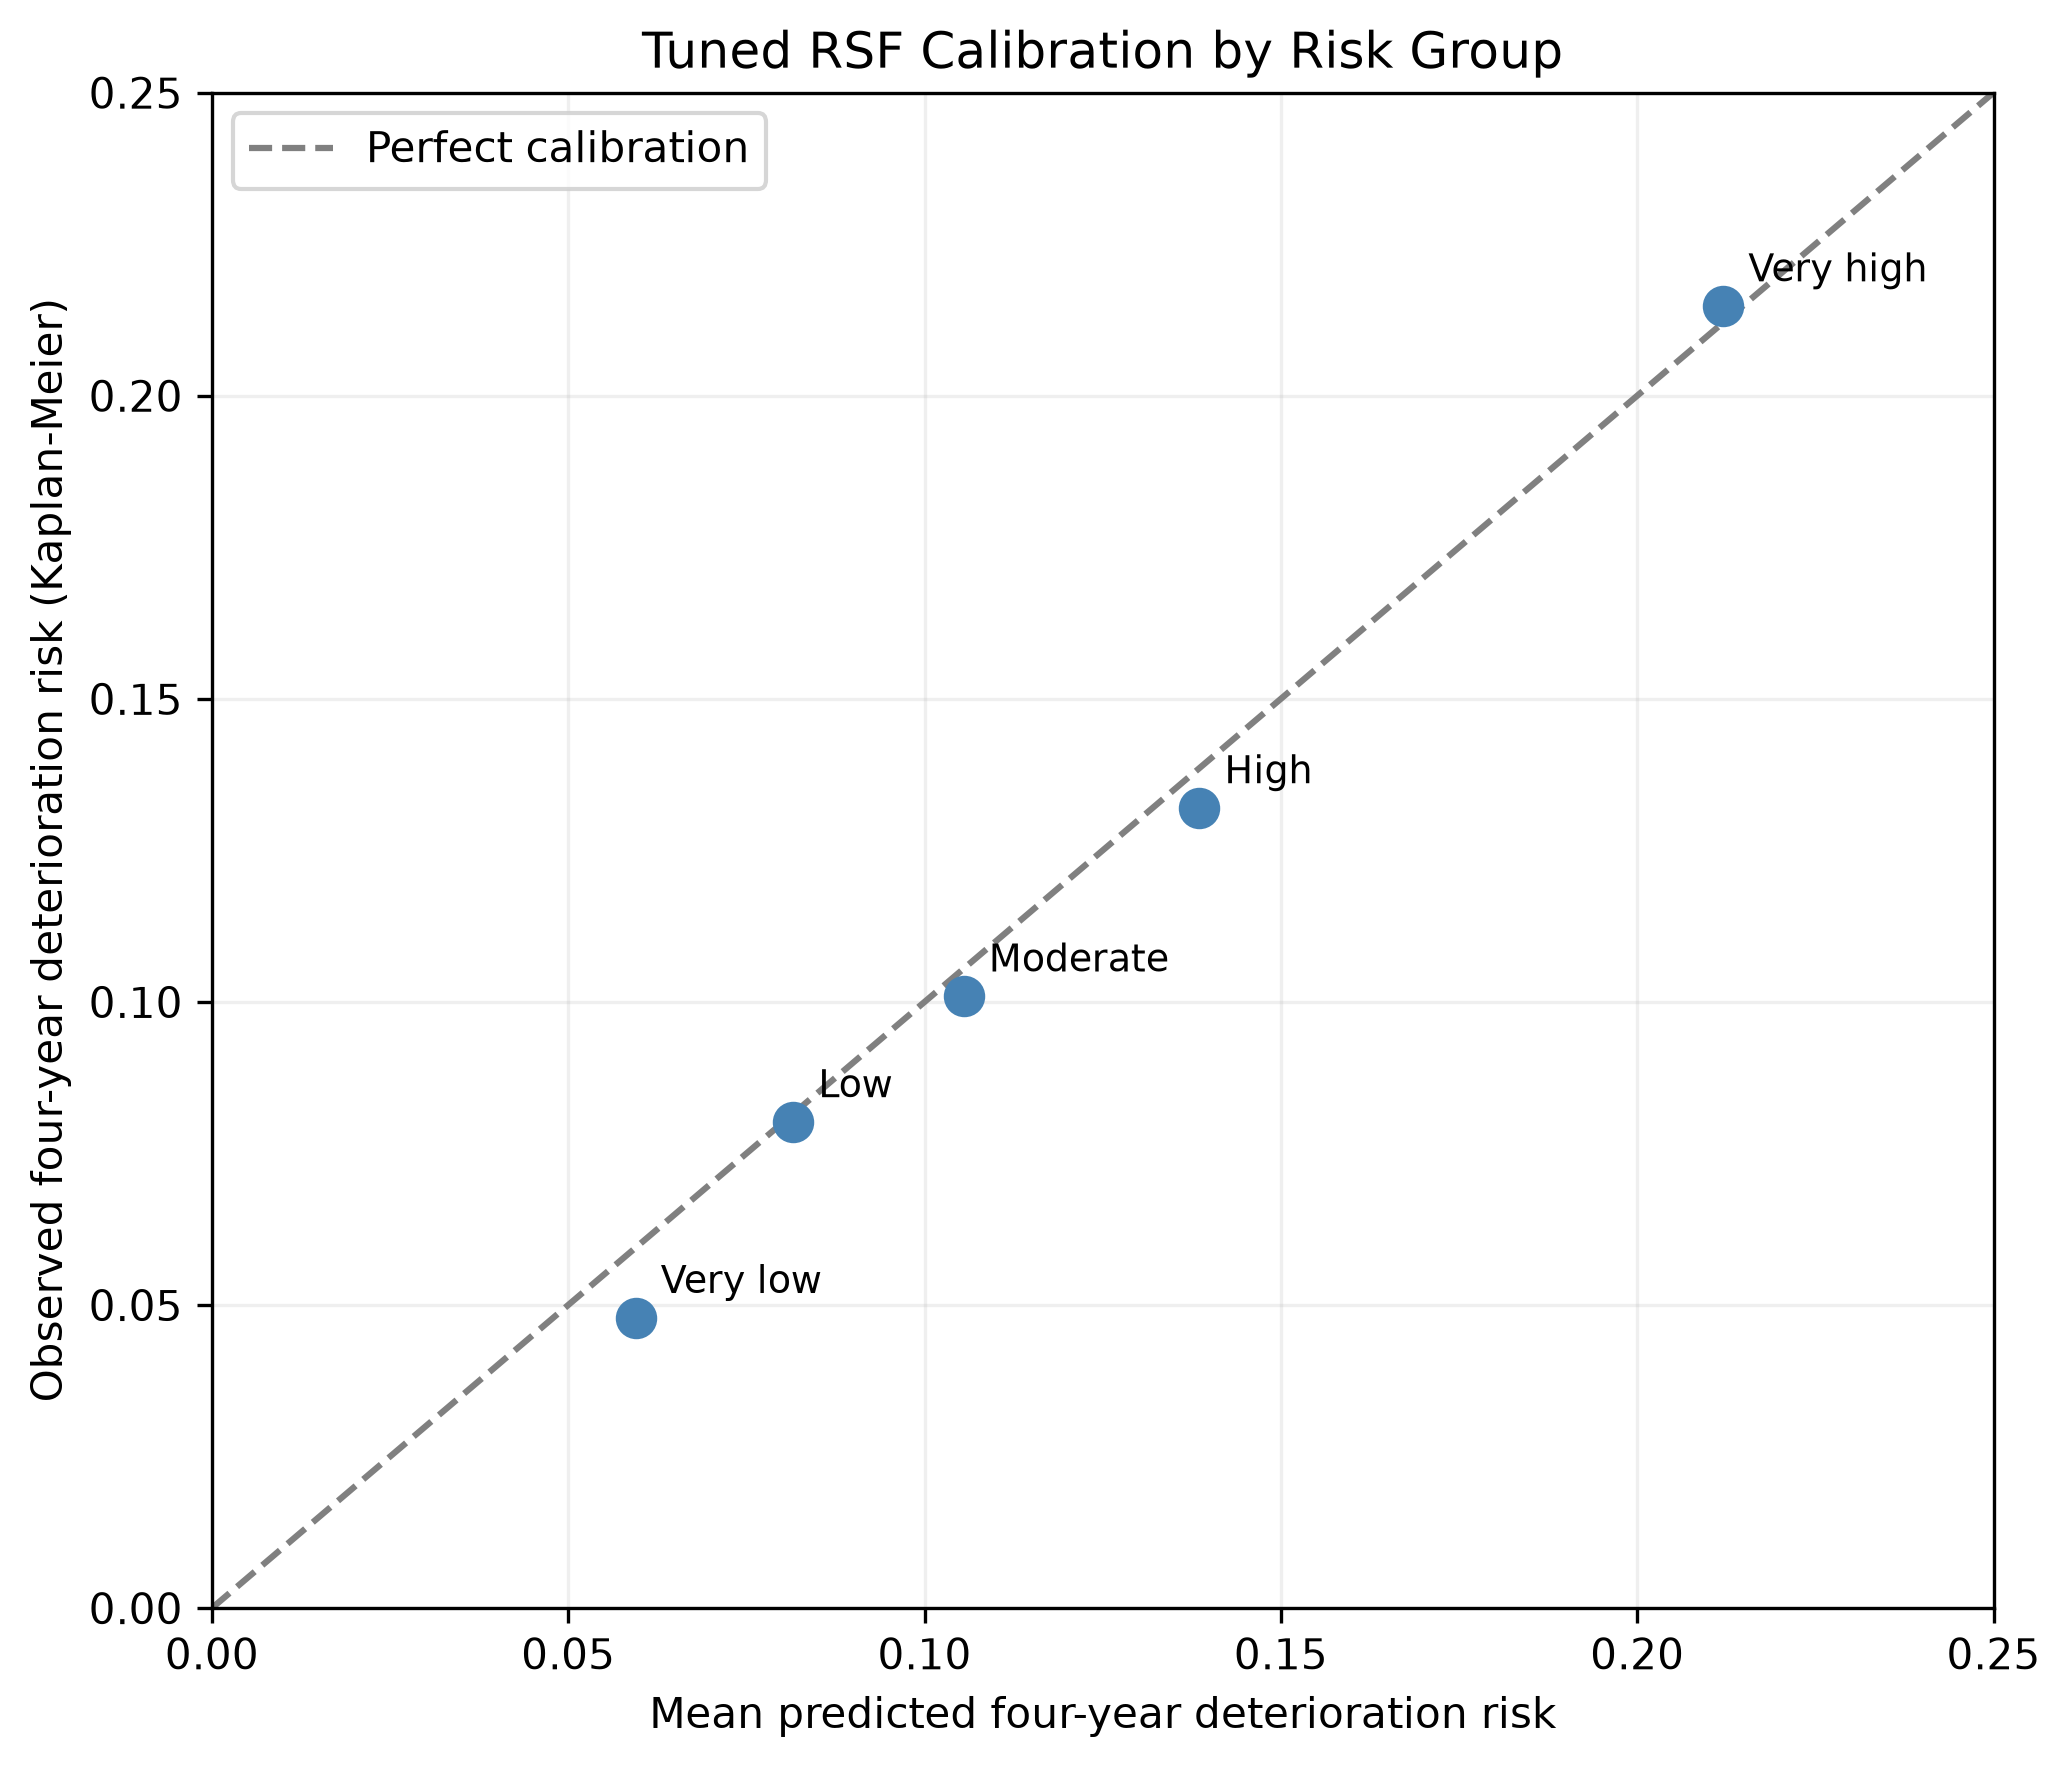

The table this chart was drawn from, first rows:
risk_group, bridges, mean_predicted_risk, observed_4yr_risk, absolute_difference
Very low, 23836, 0.05948, 0.04786, 0.01162
Low, 23833, 0.0816, 0.08017, 0.001428
Moderate, 23834, 0.1055, 0.1009, 0.004618
High, 23834, 0.1386, 0.132, 0.006625
Very high, 23834, 0.2121, 0.2148, 0.002665
